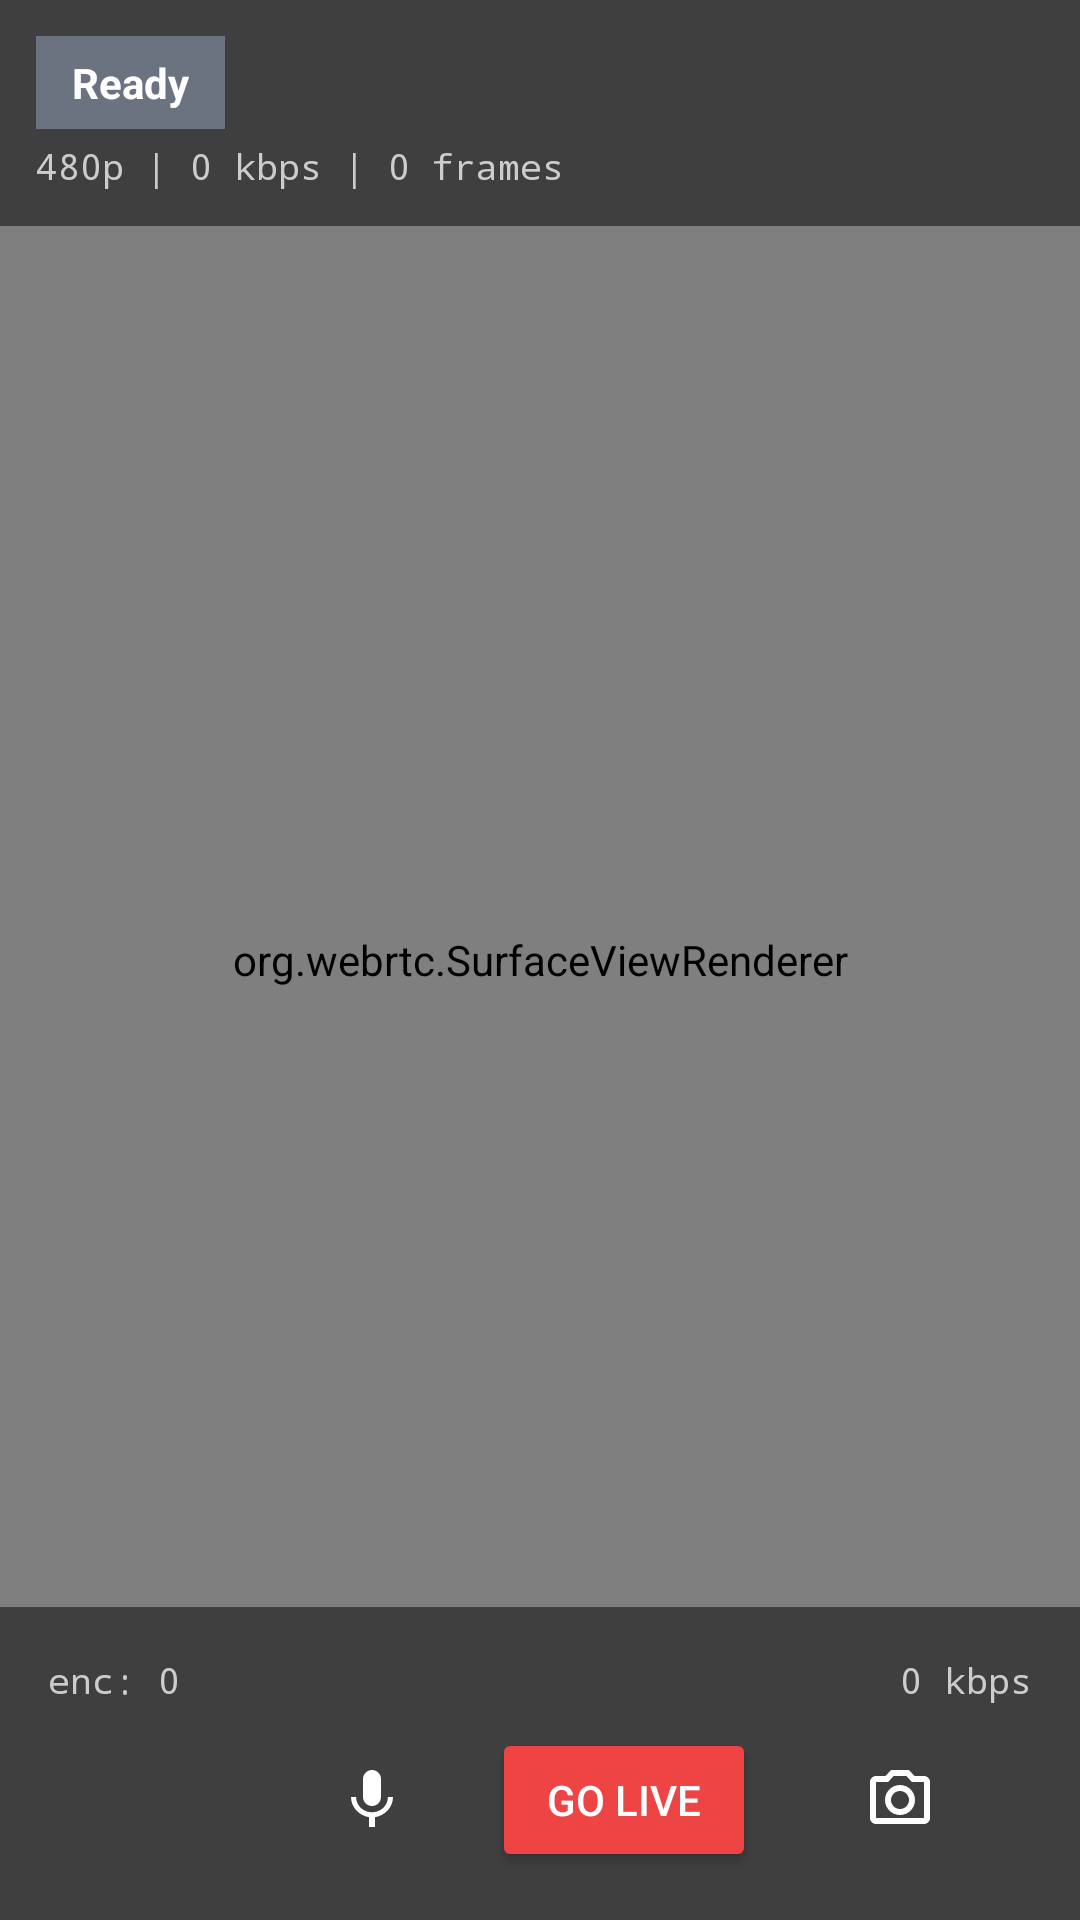

This screen was rendered from an Android layout file. Write that file and the resources it references.
<!-- AndroidManifest.xml: application theme Theme.ToddBroadcaster -->
<!-- res/layout/activity_main.xml -->
<?xml version="1.0" encoding="utf-8"?>
<FrameLayout xmlns:android="http://schemas.android.com/apk/res/android"
    android:layout_width="match_parent"
    android:layout_height="match_parent"
    android:background="#000000">

    
    <org.webrtc.SurfaceViewRenderer
        android:id="@+id/preview_renderer"
        android:layout_width="match_parent"
        android:layout_height="match_parent" />

    
    <FrameLayout
        android:id="@+id/status_overlay"
        android:layout_width="match_parent"
        android:layout_height="wrap_content"
        android:layout_gravity="top"
        android:padding="12dp"
        android:background="#80000000">

        <LinearLayout
            android:layout_width="match_parent"
            android:layout_height="wrap_content"
            android:orientation="vertical">

            
            <TextView
                android:id="@+id/status_chip"
                android:layout_width="wrap_content"
                android:layout_height="wrap_content"
                android:text="Ready"
                android:textColor="#FFFFFF"
                android:textSize="14sp"
                android:textStyle="bold"
                android:paddingHorizontal="12dp"
                android:paddingVertical="6dp"
                android:background="#6B7280" />

            
            <TextView
                android:id="@+id/health_strip"
                android:layout_width="match_parent"
                android:layout_height="wrap_content"
                android:layout_marginTop="4dp"
                android:text="480p | 0 kbps | 0 frames"
                android:textColor="#CCCCCC"
                android:textSize="12sp"
                android:fontFamily="monospace" />

            
            <TextView
                android:id="@+id/notice_banner"
                android:layout_width="match_parent"
                android:layout_height="wrap_content"
                android:layout_marginTop="8dp"
                android:visibility="gone"
                android:textColor="#FFFFFF"
                android:textSize="13sp"
                android:padding="8dp"
                android:background="#80EF4444" />

        </LinearLayout>
    </FrameLayout>

    
    <LinearLayout
        android:id="@+id/control_bar"
        android:layout_width="match_parent"
        android:layout_height="wrap_content"
        android:layout_gravity="bottom"
        android:orientation="vertical"
        android:padding="16dp"
        android:background="#80000000">

        
        <LinearLayout
            android:layout_width="match_parent"
            android:layout_height="wrap_content"
            android:orientation="horizontal"
            android:gravity="center_vertical"
            android:layout_marginBottom="8dp">

            <TextView
                android:id="@+id/tv_fps"
                android:layout_width="0dp"
                android:layout_height="wrap_content"
                android:layout_weight="1"
                android:text="enc: 0"
                android:textColor="#CCCCCC"
                android:textSize="12sp"
                android:fontFamily="monospace" />

            <TextView
                android:id="@+id/tv_bitrate"
                android:layout_width="0dp"
                android:layout_height="wrap_content"
                android:layout_weight="1"
                android:text="0 kbps"
                android:textColor="#CCCCCC"
                android:textSize="12sp"
                android:fontFamily="monospace"
                android:gravity="end" />
        </LinearLayout>

        
        <LinearLayout
            android:layout_width="match_parent"
            android:layout_height="wrap_content"
            android:orientation="horizontal"
            android:gravity="center">

            
            <ImageButton
                android:id="@+id/btn_config"
                android:layout_width="48dp"
                android:layout_height="48dp"
                android:src="@drawable/ic_settings"
                android:background="?attr/selectableItemBackgroundBorderless"
                android:contentDescription="Settings"
                android:tint="#FFFFFF"
                android:layout_marginEnd="16dp" />

            
            <ImageButton
                android:id="@+id/btn_mute"
                android:layout_width="48dp"
                android:layout_height="48dp"
                android:src="@drawable/ic_mic"
                android:background="?attr/selectableItemBackgroundBorderless"
                android:contentDescription="Mute"
                android:tint="#FFFFFF"
                android:layout_marginEnd="16dp" />

            
            <Button
                android:id="@+id/btn_go_live"
                android:layout_width="wrap_content"
                android:layout_height="48dp"
                android:text="Go Live"
                android:textColor="#FFFFFF"
                android:backgroundTint="#EF4444"
                android:layout_marginEnd="8dp" />

            <Button
                android:id="@+id/btn_stop"
                android:layout_width="wrap_content"
                android:layout_height="48dp"
                android:text="Stop"
                android:textColor="#FFFFFF"
                android:backgroundTint="#6B7280"
                android:visibility="gone"
                android:layout_marginEnd="8dp" />

            
            <ImageButton
                android:id="@+id/btn_switch_cam"
                android:layout_width="48dp"
                android:layout_height="48dp"
                android:src="@drawable/ic_switch_camera"
                android:background="?attr/selectableItemBackgroundBorderless"
                android:contentDescription="Switch Camera"
                android:tint="#FFFFFF"
                android:layout_marginStart="16dp" />

        </LinearLayout>
    </LinearLayout>

</FrameLayout>
<!-- resources referenced by this layout -->
<resources>
  <!-- drawable ic_mic (drawable) -->
  <?xml version="1.0" encoding="utf-8"?>
  <vector xmlns:android="http://schemas.android.com/apk/res/android"
      android:width="24dp"
      android:height="24dp"
      android:viewportWidth="24"
      android:viewportHeight="24">
      <path
          android:fillColor="#FFFFFF"
          android:pathData="M12,14c1.66,0 2.99,-1.34 2.99,-3L15,5c0,-1.66 -1.34,-3 -3,-3S9,3.34 9,5v6c0,1.66 1.34,3 3,3zM17.3,11c0,3 -2.54,5.1 -5.3,5.1S6.7,14 6.7,11H5c0,3.41 2.72,6.23 6,6.72V21h2v-3.28c3.28,-0.48 6,-3.3 6,-6.72H17.3z" />
  </vector>
  <!-- drawable ic_switch_camera (drawable) -->
  <?xml version="1.0" encoding="utf-8"?>
  <vector xmlns:android="http://schemas.android.com/apk/res/android"
      android:width="24dp"
      android:height="24dp"
      android:viewportWidth="24"
      android:viewportHeight="24">
      <path
          android:fillColor="#FFFFFF"
          android:pathData="M20,4h-3.17L15,2H9L7.17,4H4C2.9,4 2,4.9 2,6v12c0,1.1 0.9,2 2,2h16c1.1,0 2,-0.9 2,-2V6C22,4.9 21.1,4 20,4zM20,18H4V6h4.05l1.83,-2h4.24l1.83,2H20V18zM12,7c-2.76,0 -5,2.24 -5,5s2.24,5 5,5s5,-2.24 5,-5S14.76,7 12,7zM12,15c-1.65,0 -3,-1.35 -3,-3s1.35,-3 3,-3s3,1.35 3,3S13.65,15 12,15z" />
  </vector>
  <style name="Theme.ToddBroadcaster" parent="Theme.MaterialComponents.DayNight.NoActionBar">
          <item name="colorPrimary">#EF4444</item>
          <item name="colorPrimaryDark">#B91C1C</item>
          <item name="colorAccent">#F59E0B</item>
          <item name="android:statusBarColor">#000000</item>
          <item name="android:navigationBarColor">#000000</item>
          <item name="android:windowBackground">#000000</item>
      </style>
</resources>
